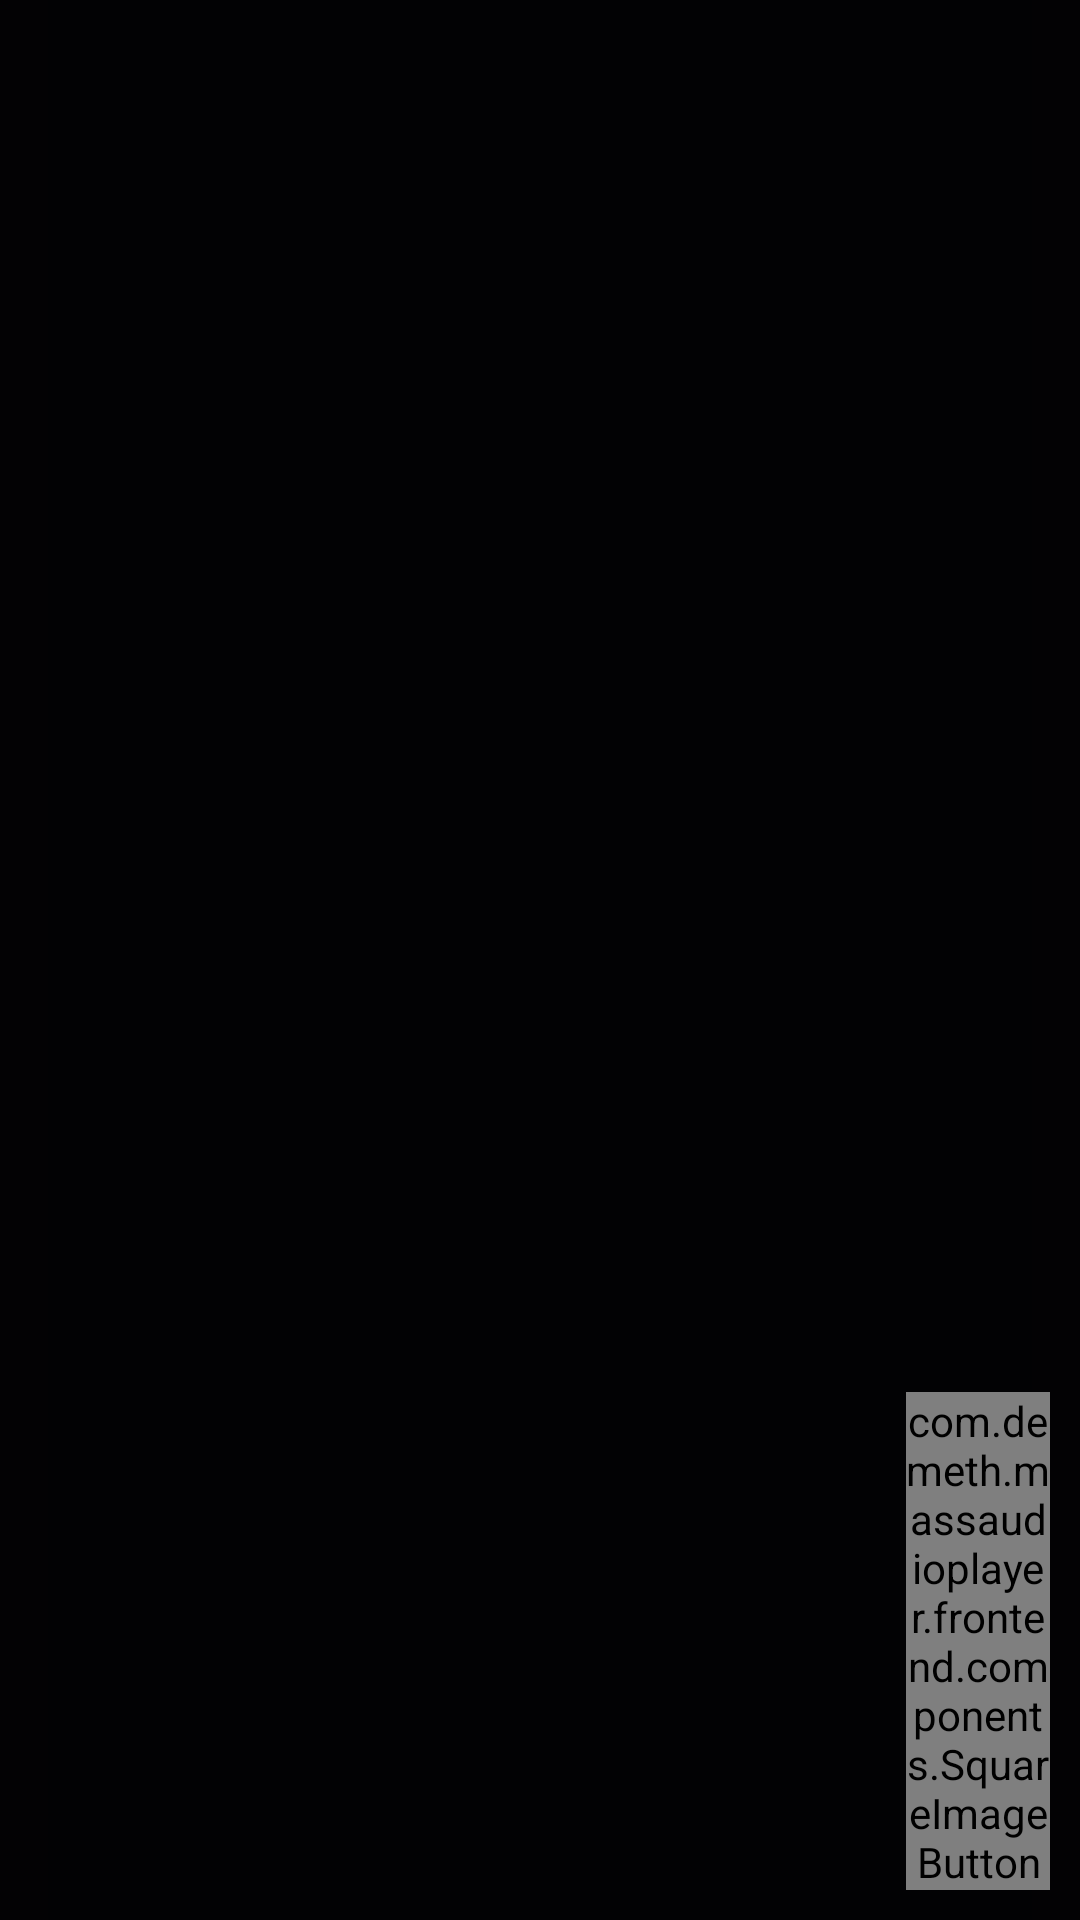

Here is an Android app screen rendered from its layout file. Give the layout XML and the strings, colors and styles it references.
<!-- AndroidManifest.xml: application theme Theme.MassAudioPlayer -->
<!-- res/layout/fragment_home_all_audio_list.xml -->
<?xml version="1.0" encoding="utf-8"?>
<androidx.constraintlayout.widget.ConstraintLayout xmlns:android="http://schemas.android.com/apk/res/android"
    xmlns:tools="http://schemas.android.com/tools"
    android:layout_width="match_parent"
    xmlns:app="http://schemas.android.com/apk/res-auto"
    android:layout_height="match_parent"
    android:background="@color/background_mid_deep"
    tools:context=".frontend.fragments.AllAudioListFragment">

    <androidx.appcompat.widget.LinearLayoutCompat
        android:id="@+id/selection_controls"
        android:layout_width="match_parent"
        android:layout_height="wrap_content"
        android:layout_marginHorizontal="4dp"
        android:layout_marginVertical="4dp"
        android:background="@drawable/selection_layout_background"
        android:visibility="gone"
        app:layout_constraintEnd_toEndOf="parent"
        app:layout_constraintStart_toStartOf="parent"
        app:layout_constraintTop_toTopOf="parent">

        <CheckBox
            android:id="@+id/global_selection_checkbox"
            android:layout_width="wrap_content"
            android:layout_height="wrap_content"
            android:minWidth="48dp"
            android:minHeight="48dp" />

        <TextView
            android:id="@+id/selection_counter"
            android:layout_width="wrap_content"
            android:layout_height="match_parent"
            android:layout_weight="1"
            android:gravity="center_vertical"
            android:textColor="@color/foreground"
            android:textSize="16sp" />

        <Button
            android:id="@+id/selection_play_next"
            android:layout_width="wrap_content"
            android:layout_height="match_parent"
            android:layout_marginEnd="8dp"
            android:background="@color/transparent"
            android:minWidth="0dp"
            android:paddingHorizontal="8dp"
            android:text="@string/selection_play_after"
            android:textColor="@color/foreground"
            android:textSize="12sp" />

        <Button
            android:id="@+id/add_selection_to_playlist"
            android:layout_width="wrap_content"
            android:layout_height="match_parent"
            android:enabled="false"
            android:background="@color/transparent"
            android:minWidth="0dp"
            android:paddingHorizontal="8dp"
            android:text="@string/selection_add_to_playlist"
            android:textColor="@color/foreground"
            android:textSize="12sp" />
    </androidx.appcompat.widget.LinearLayoutCompat>
    <androidx.recyclerview.widget.RecyclerView
        android:id="@+id/audio_list"
        android:layout_width="0dp"
        android:layout_height="0dp"
        android:layout_marginLeft="16dp"
        android:layout_marginRight="16dp"
        app:layoutManager="LinearLayoutManager"
        tools:listitem="@layout/fragment_home_audio_entry_displayer"
        android:background="@color/background_deep"
        app:layout_constraintBottom_toBottomOf="parent"
        app:layout_constraintEnd_toEndOf="parent"
        app:layout_constraintStart_toStartOf="parent"
        app:layout_constraintTop_toBottomOf="@+id/selection_controls"/>

    <com.demeth.massaudioplayer.frontend.components.SquareImageButton
        android:id="@+id/play_all_random_button"
        android:src="@android:drawable/ic_media_play"
        android:background="@color/purple_200"
        android:layout_width="48dp"
        android:layout_margin="10dp"
        android:layout_height="wrap_content"
        app:layout_constraintBottom_toBottomOf="parent"
        app:layout_constraintEnd_toEndOf="parent"/>
</androidx.constraintlayout.widget.ConstraintLayout>
<!-- res/layout/fragment_home_audio_entry_displayer.xml (included above) -->
<?xml version="1.0" encoding="utf-8"?>
<androidx.constraintlayout.widget.ConstraintLayout xmlns:android="http://schemas.android.com/apk/res/android"
    xmlns:app="http://schemas.android.com/apk/res-auto"
    xmlns:tools="http://schemas.android.com/tools"
    android:id="@+id/holder_layout"
    android:background="@drawable/list_entry_background"

    android:animateLayoutChanges="true"

    android:layout_width="match_parent"
    android:layout_height="wrap_content"
    android:orientation="horizontal"
    android:layout_marginVertical="2dp">

    <CheckBox
        android:id="@+id/checkBox"

        android:buttonTint="@color/foreground"
        android:visibility="gone"
        android:layout_width="wrap_content"
        android:layout_height="match_parent"
        app:layout_constraintBottom_toBottomOf="parent"
        app:layout_constraintStart_toStartOf="parent"
        app:layout_constraintTop_toTopOf="parent" />

    <com.demeth.massaudioplayer.frontend.components.SquareImageButton
        android:id="@+id/album"

        android:layout_width="44dp"
        android:layout_height="44dp"

        android:layout_marginStart="4dp"
        android:layout_marginTop="4dp"
        android:layout_marginBottom="4dp"

        android:paddingVertical="4dp"

        android:background="@color/transparent"
        android:clickable="false"
        android:focusable="false"
        android:scaleType="fitCenter"
        android:src="@drawable/no_album"
        app:layout_constraintBottom_toBottomOf="parent"
        app:layout_constraintStart_toEndOf="@+id/checkBox"
        app:layout_constraintTop_toTopOf="parent"
        tools:ignore="SpeakableTextPresentCheck" />

    <TextView
        android:id="@+id/title"

        android:clickable="false"
        android:focusable="false"

        android:maxLines="2"
        android:text="title music"
        android:textColor="@color/white"
        android:shadowColor="@color/foreground"
        android:shadowDx="0"
        android:shadowDy="0"
        android:shadowRadius="3"

        android:layout_width="0dp"
        android:layout_height="0dp"
        android:layout_marginStart="4dp"
        android:layout_marginTop="4dp"
        android:layout_marginBottom="4dp"
        app:layout_constraintBottom_toBottomOf="parent"
        app:layout_constraintEnd_toStartOf="@+id/settings"
        app:layout_constraintStart_toEndOf="@+id/album"
        app:layout_constraintTop_toTopOf="parent" />

    <com.demeth.massaudioplayer.frontend.components.SquareImageButton
        android:id="@+id/settings"

        android:layout_width="wrap_content"
        android:layout_height="0dp"


        android:background="@color/transparent"
        android:minWidth="48dp"
        android:minHeight="48dp"
        android:src="@android:drawable/ic_menu_more"
        app:layout_constraintBottom_toBottomOf="parent"
        app:layout_constraintEnd_toEndOf="parent"
        app:layout_constraintTop_toTopOf="parent"
        tools:ignore="SpeakableTextPresentCheck" />
</androidx.constraintlayout.widget.ConstraintLayout>
<!-- resources referenced by this layout -->
<resources>
  <color name="background_deep">#FF020204</color>
  <color name="background_mid_deep">#FF030204</color>
  <color name="foreground">#FF07cff6</color>
  <color name="purple_200">#FFBB86FC</color>
  <color name="transparent">#00000000</color>
  <color name="white">#FFFFFFFF</color>
  <!-- drawable list_entry_background (drawable) -->
  <?xml version="1.0" encoding="utf-8"?>
  <shape xmlns:android="http://schemas.android.com/apk/res/android" >
      <stroke
          android:width="1dp"
          android:color="@color/background_light" />
  
      <solid android:color="@color/background_light" />
  
      <corners android:radius="6dp" />
  </shape>
  <!-- drawable no_album: jpg bitmap (drawable, 5356 bytes) -->
  <!-- drawable selection_layout_background (drawable) -->
  <?xml version="1.0" encoding="utf-8"?>
  <shape xmlns:android="http://schemas.android.com/apk/res/android" >
      <stroke
          android:width="2dp"
          android:color="@color/background_light" />
  
      <solid android:color="@color/background_light" />
  
      <corners android:radius="6dp" />
  </shape>
  <string name="selection_add_to_playlist">Add to playlist</string>
  <string name="selection_play_after">Play after</string>
  <style name="Theme.MassAudioPlayer" parent="Theme.MaterialComponents.DayNight.NoActionBar">
          
          <item name="colorPrimary">@color/purple_500</item>
          <item name="colorPrimaryVariant">@color/purple_700</item>
          <item name="colorOnPrimary">@color/white</item>
          
          <item name="colorSecondary">@color/teal_200</item>
          <item name="colorSecondaryVariant">@color/teal_700</item>
          <item name="colorOnSecondary">@color/black</item>
          
          <item name="android:statusBarColor">?attr/colorPrimaryVariant</item>
          
      </style>
  <color name="background_light">#FF0d2534</color>
  <color name="purple_500">#FF6200EE</color>
  <color name="purple_700">#FF3700B3</color>
  <color name="teal_200">#FF03DAC5</color>
  <color name="teal_700">#FF018786</color>
  <color name="black">#FF000000</color>
</resources>
